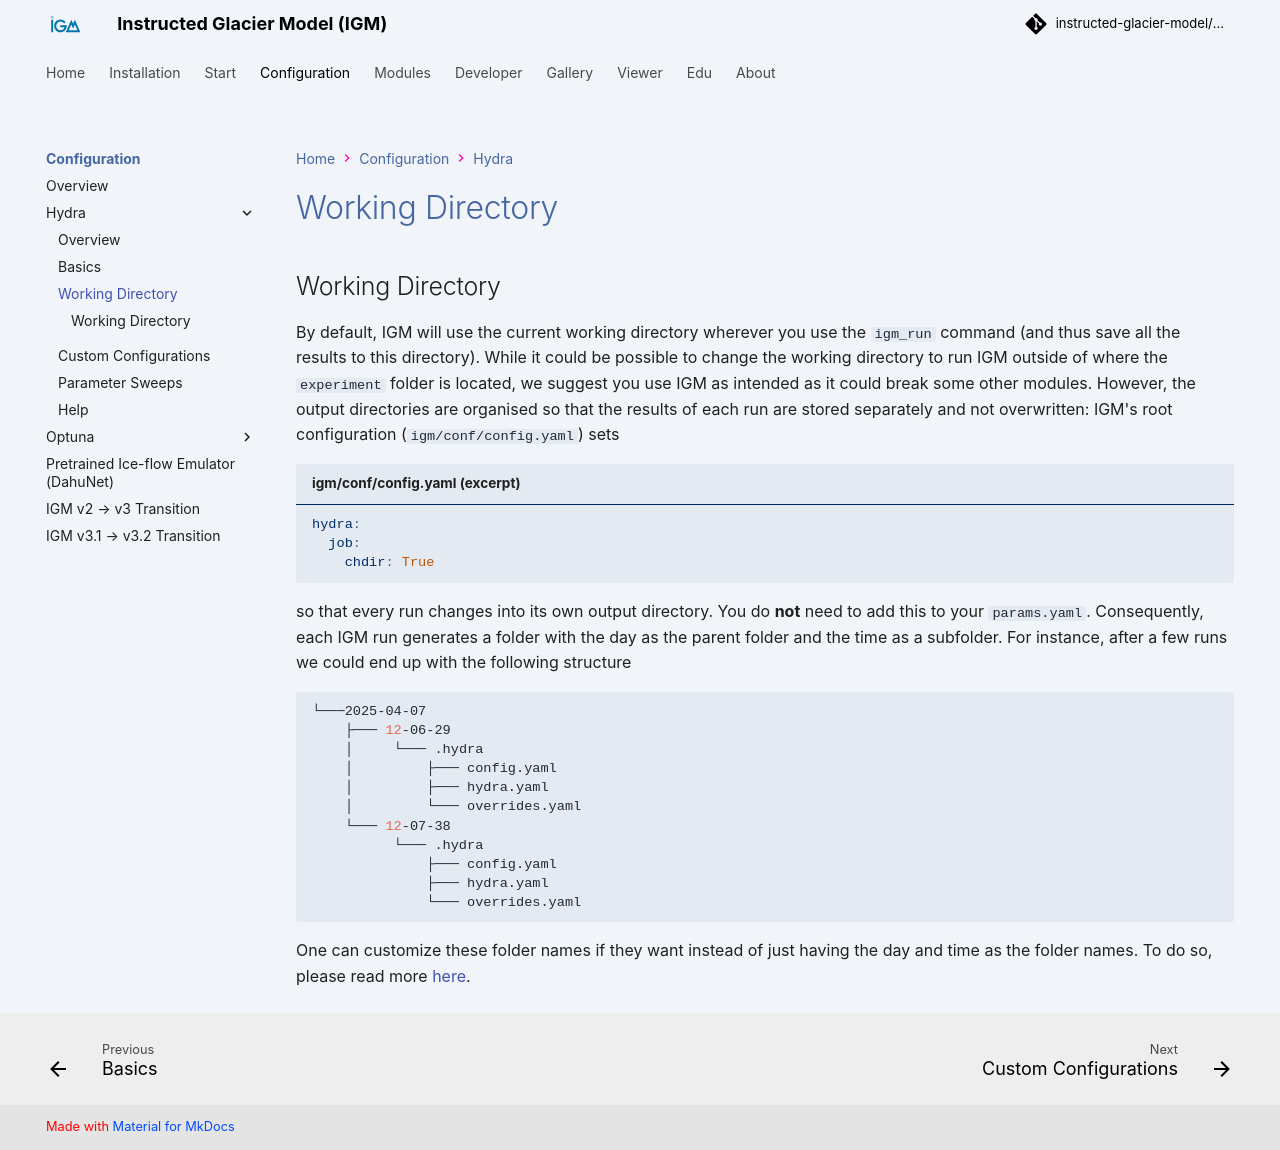

repository: instructed-glacier-model/igm-doc · page: latest/hydra/working_directory/index.html · generator: mkdocs

## Working Directory

By default, IGM will use the current working directory wherever you use the `igm_run` command (and thus save all the results to this directory). While it could be possible to change the working directory to run IGM outside of where the `experiment` folder is located, we suggest you use IGM as intended as it could break some other modules. However, the output directories are organised so that the results of each run are stored separately and not overwritten: IGM's root configuration (`igm/conf/config.yaml`) sets

```yaml title="igm/conf/config.yaml (excerpt)"
hydra:
  job:
    chdir: True
```

so that every run changes into its own output directory. You do **not** need to add this to your `params.yaml`. Consequently, each IGM run generates a folder with the day as the parent folder and the time as a subfolder. For instance, after a few runs we could end up with the following structure

```bash
└───2025-04-07
    ├─── 12-06-29
    │     └─── .hydra
    │         ├─── config.yaml
    │         ├─── hydra.yaml
    │         └─── overrides.yaml
    └─── 12-07-38
          └─── .hydra
              ├─── config.yaml
              ├─── hydra.yaml
              └─── overrides.yaml
```
One can customize these folder names if they want instead of just having the day and time as the folder names. To do so, please read more [here](https://hydra.cc/docs/configure_hydra/workdir/).
